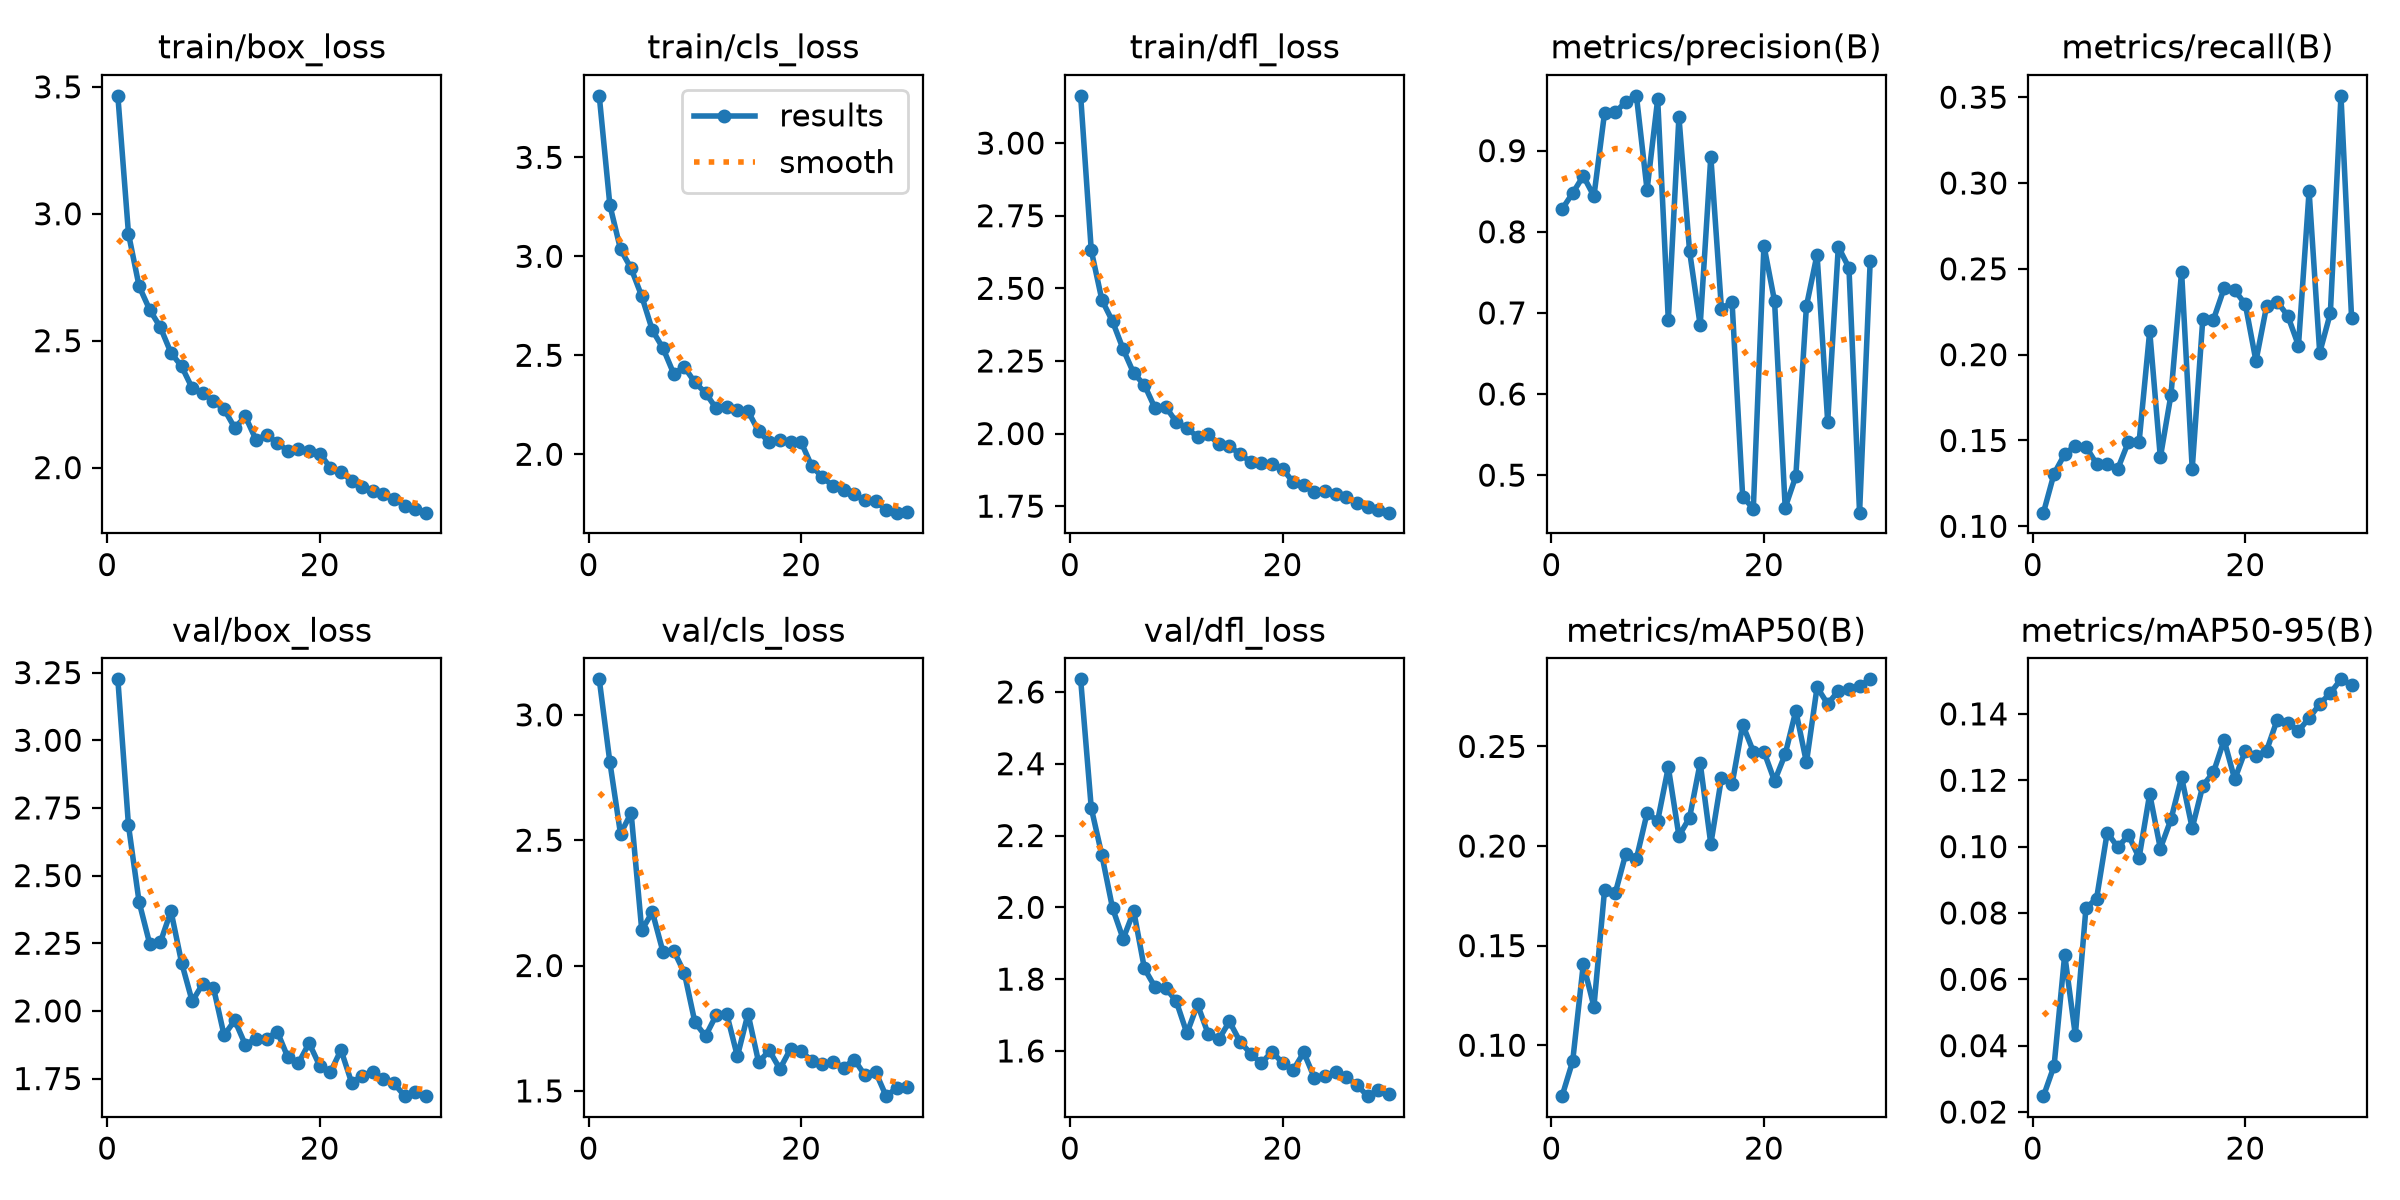

The table this chart was drawn from, first rows:
epoch, time, train/box_loss, train/cls_loss, train/dfl_loss, metrics/precision(B), metrics/recall(B), metrics/mAP50(B), metrics/mAP50-95(B), val/box_loss, val/cls_loss, val/dfl_loss, lr/pg0, lr/pg1, lr/pg2
1, 87.56, 3.465, 3.811, 3.163, 0.8279, 0.108, 0.07442, 0.02478, 3.225, 3.142, 2.635, 0.000333, 0.000333, 0.06703
2, 159.1, 2.922, 3.259, 2.63, 0.8476, 0.1307, 0.09195, 0.0339, 2.685, 2.811, 2.276, 0.0006443, 0.0006443, 0.03401
3, 229.9, 2.714, 3.036, 2.46, 0.8688, 0.1421, 0.1407, 0.06744, 2.402, 2.526, 2.145, 0.0009337, 0.0009337, 0.000968
4, 300.1, 2.622, 2.939, 2.386, 0.8439, 0.147, 0.1193, 0.04316, 2.248, 2.608, 1.998, 0.000901, 0.000901, 0.000901
5, 368.9, 2.553, 2.798, 2.29, 0.9466, 0.1464, 0.1779, 0.08149, 2.253, 2.141, 1.912, 0.000868, 0.000868, 0.000868
6, 442.6, 2.452, 2.626, 2.207, 0.9472, 0.1364, 0.1762, 0.08432, 2.369, 2.213, 1.989, 0.000835, 0.000835, 0.000835
7, 511.5, 2.399, 2.536, 2.167, 0.9602, 0.1364, 0.1962, 0.1042, 2.178, 2.054, 1.83, 0.000802, 0.000802, 0.000802
8, 580.5, 2.313, 2.408, 2.087, 0.9676, 0.1335, 0.1937, 0.0998, 2.035, 2.06, 1.778, 0.000769, 0.000769, 0.000769
9, 650.4, 2.293, 2.441, 2.092, 0.8517, 0.1493, 0.2165, 0.1035, 2.101, 1.972, 1.776, 0.000736, 0.000736, 0.000736
10, 722, 2.262, 2.363, 2.04, 0.9634, 0.1491, 0.2127, 0.09663, 2.085, 1.774, 1.738, 0.000703, 0.000703, 0.000703
11, 791.8, 2.23, 2.31, 2.019, 0.6912, 0.2137, 0.2395, 0.1159, 1.91, 1.719, 1.649, 0.00067, 0.00067, 0.00067
12, 860.4, 2.157, 2.232, 1.988, 0.9417, 0.1401, 0.2051, 0.09942, 1.965, 1.802, 1.729, 0.000637, 0.000637, 0.000637
13, 931.1, 2.201, 2.24, 1.998, 0.7763, 0.1765, 0.2142, 0.1082, 1.875, 1.806, 1.647, 0.000604, 0.000604, 0.000604
14, 1001, 2.11, 2.224, 1.963, 0.6847, 0.2484, 0.2417, 0.1209, 1.898, 1.638, 1.632, 0.000571, 0.000571, 0.000571
15, 1071, 2.128, 2.218, 1.958, 0.8927, 0.1335, 0.201, 0.1056, 1.898, 1.808, 1.682, 0.000538, 0.000538, 0.000538
16, 1146, 2.099, 2.116, 1.928, 0.7051, 0.221, 0.234, 0.1184, 1.924, 1.614, 1.626, 0.000505, 0.000505, 0.000505
17, 1217, 2.065, 2.061, 1.904, 0.7135, 0.2204, 0.231, 0.1224, 1.828, 1.661, 1.593, 0.000472, 0.000472, 0.000472
18, 1300, 2.073, 2.073, 1.898, 0.4732, 0.2386, 0.2609, 0.1321, 1.807, 1.588, 1.566, 0.000439, 0.000439, 0.000439
19, 1373, 2.066, 2.064, 1.896, 0.4589, 0.2376, 0.2474, 0.1202, 1.881, 1.667, 1.598, 0.000406, 0.000406, 0.000406
20, 1443, 2.056, 2.061, 1.879, 0.7829, 0.2293, 0.2473, 0.1289, 1.797, 1.659, 1.567, 0.000373, 0.000373, 0.000373
21, 1517, 2, 1.94, 1.833, 0.7144, 0.1963, 0.2326, 0.1273, 1.773, 1.62, 1.547, 0.00034, 0.00034, 0.00034
22, 1586, 1.984, 1.884, 1.823, 0.46, 0.2283, 0.2461, 0.1289, 1.856, 1.607, 1.596, 0.000307, 0.000307, 0.000307
23, 1654, 1.947, 1.84, 1.8, 0.4986, 0.2309, 0.2678, 0.1383, 1.735, 1.615, 1.525, 0.000274, 0.000274, 0.000274
24, 1725, 1.924, 1.818, 1.801, 0.7084, 0.2226, 0.242, 0.1373, 1.761, 1.593, 1.529, 0.000241, 0.000241, 0.000241
25, 1794, 1.906, 1.797, 1.791, 0.772, 0.2053, 0.2797, 0.1349, 1.774, 1.625, 1.542, 0.000208, 0.000208, 0.000208
26, 1863, 1.897, 1.768, 1.78, 0.5658, 0.2953, 0.2713, 0.1387, 1.749, 1.562, 1.527, 0.000175, 0.000175, 0.000175
27, 1932, 1.877, 1.765, 1.76, 0.7815, 0.2012, 0.2779, 0.1429, 1.732, 1.576, 1.506, 0.000142, 0.000142, 0.000142
28, 2000, 1.85, 1.719, 1.747, 0.7557, 0.2241, 0.2786, 0.1463, 1.685, 1.479, 1.474, 0.000109, 0.000109, 0.000109
29, 2070, 1.838, 1.705, 1.736, 0.4538, 0.3508, 0.2804, 0.1504, 1.701, 1.512, 1.49, 7.6e-05, 7.6e-05, 7.6e-05
30, 2138, 1.822, 1.709, 1.728, 0.7636, 0.2213, 0.2837, 0.1487, 1.686, 1.516, 1.48, 4.3e-05, 4.3e-05, 4.3e-05
